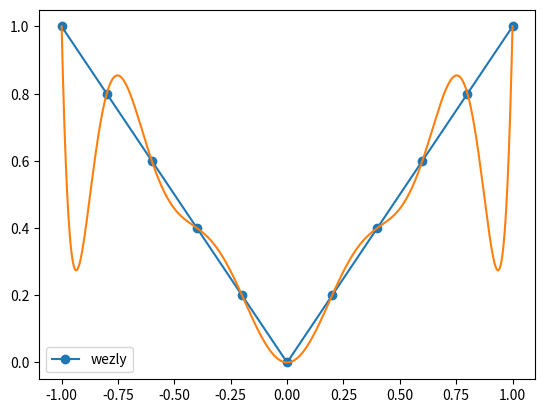

Here is the Python script that generated this plot:
import numpy as np
import matplotlib.pyplot as plt

def interpolacja(x, X, Y):
    wynik = 0
    for i in range(len(X)):
        val = Y[i]
        for j in range(len(X)):
            if i != j:
                val *= (x - X[j])/(X[i]-X[j])
        wynik += val
    return wynik

X = np.linspace(-1, 1, 11)
Y = abs(X)

x = np.linspace(-1, 1, 1000)
plt.plot(X,Y,'o-')
plt.plot( x,interpolacja(x,X,Y))
plt.legend(["wezly"])
plt.show()
